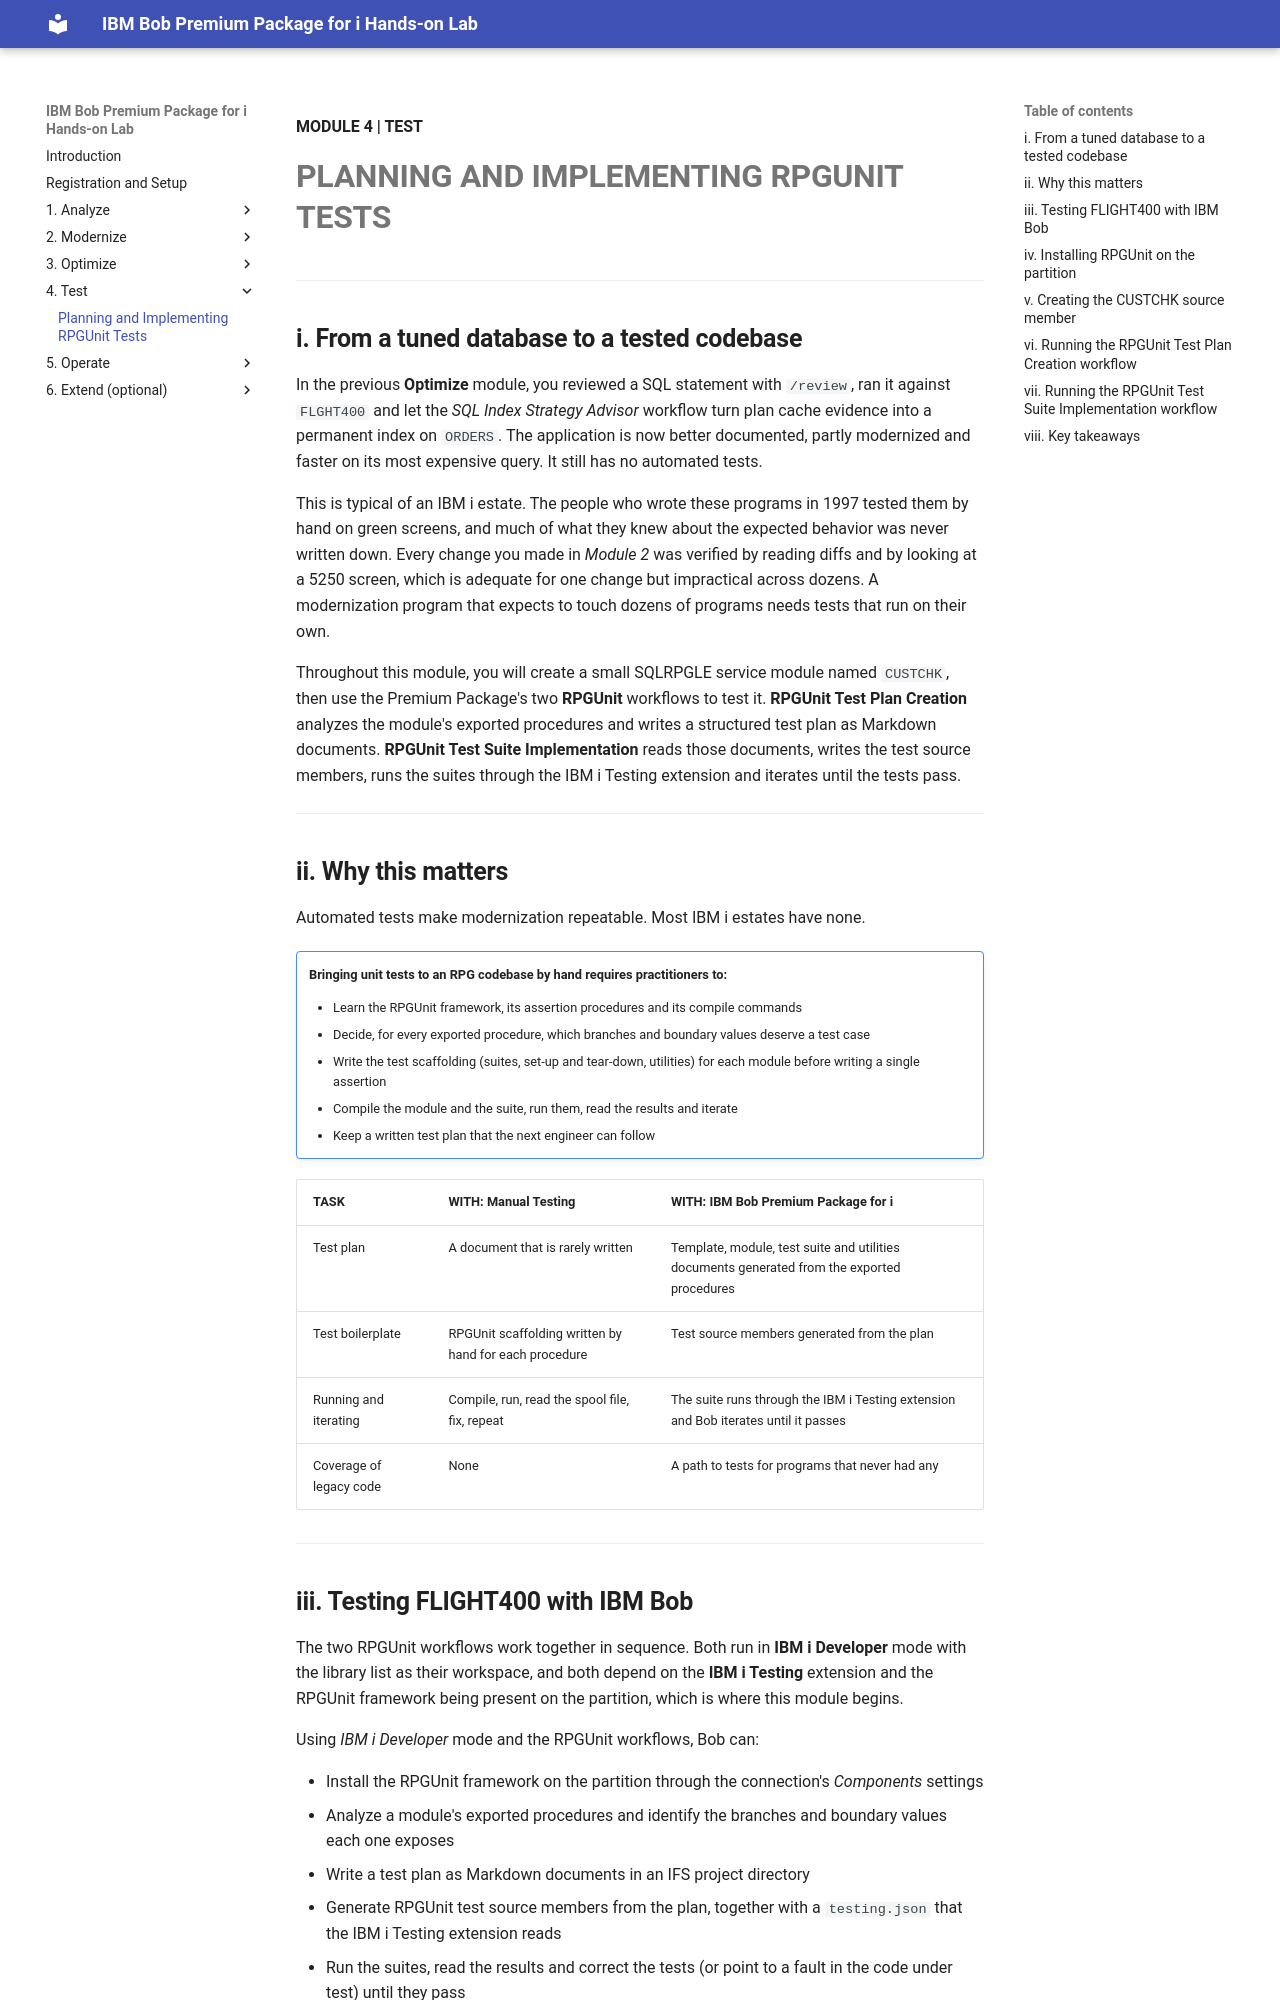

repository: bienko/bob-ppi · page: 4-1/index.html · generator: mkdocs

**MODULE 4 | TEST**
# **PLANNING AND IMPLEMENTING RPGUNIT TESTS**

---

## **i. From a tuned database to a tested codebase**

In the previous **Optimize** module, you reviewed a SQL statement with `/review`, ran it against `FLGHT400` and let the *SQL Index Strategy Advisor* workflow turn plan cache evidence into a permanent index on `ORDERS`. The application is now better documented, partly modernized and faster on its most expensive query. It still has no automated tests.

This is typical of an IBM i estate. The people who wrote these programs in 1997 tested them by hand on green screens, and much of what they knew about the expected behavior was never written down. Every change you made in *Module 2* was verified by reading diffs and by looking at a 5250 screen, which is adequate for one change but impractical across dozens. A modernization program that expects to touch dozens of programs needs tests that run on their own.

Throughout this module, you will create a small SQLRPGLE service module named `CUSTCHK`, then use the Premium Package's two **RPGUnit** workflows to test it. **RPGUnit Test Plan Creation** analyzes the module's exported procedures and writes a structured test plan as Markdown documents. **RPGUnit Test Suite Implementation** reads those documents, writes the test source members, runs the suites through the IBM i Testing extension and iterates until the tests pass.

---

## **ii. Why this matters**

Automated tests make modernization repeatable. Most IBM i estates have none.

!!! note ""
    **Bringing unit tests to an RPG codebase by hand requires practitioners to:**

    - Learn the RPGUnit framework, its assertion procedures and its compile commands
    - Decide, for every exported procedure, which branches and boundary values deserve a test case
    - Write the test scaffolding (suites, set-up and tear-down, utilities) for each module before writing a single assertion
    - Compile the module and the suite, run them, read the results and iterate
    - Keep a written test plan that the next engineer can follow

| TASK | WITH: Manual Testing | WITH: IBM Bob Premium Package for i |
| --- | --- | --- |
| Test plan | A document that is rarely written | Template, module, test suite and utilities documents generated from the exported procedures |
| Test boilerplate | RPGUnit scaffolding written by hand for each procedure | Test source members generated from the plan |
| Running and iterating | Compile, run, read the spool file, fix, repeat | The suite runs through the IBM i Testing extension and Bob iterates until it passes |
| Coverage of legacy code | None | A path to tests for programs that never had any |

---
